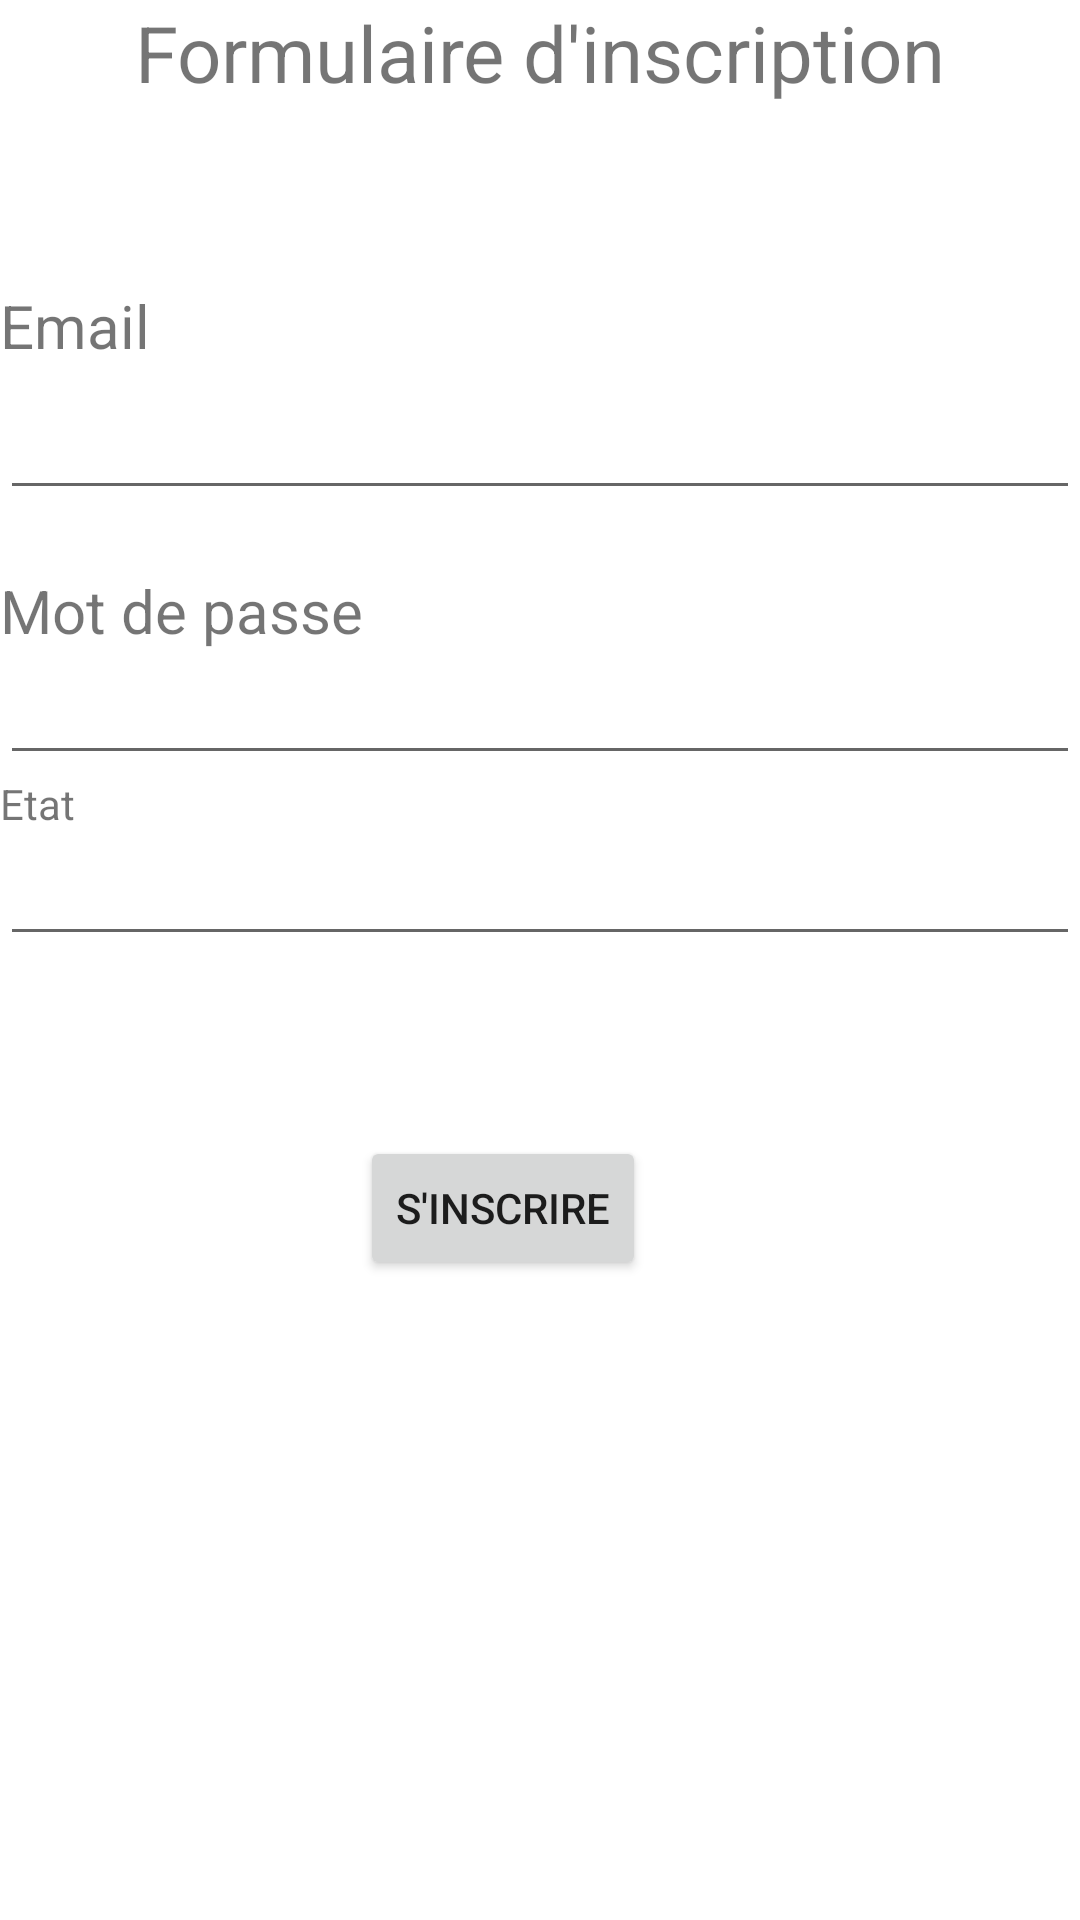

Write the Android layout XML for this screen, with the resource values it uses.
<!-- AndroidManifest.xml: application theme Theme.SqliteAppUser -->
<!-- res/layout/activity_inscription.xml -->
<?xml version="1.0" encoding="utf-8"?>
<androidx.constraintlayout.widget.ConstraintLayout xmlns:android="http://schemas.android.com/apk/res/android"
    xmlns:app="http://schemas.android.com/apk/res-auto"
    xmlns:tools="http://schemas.android.com/tools"
    android:layout_width="match_parent"
    android:layout_height="match_parent"
    tools:context=".InscriptionActivity">
    <LinearLayout
        xmlns:android="http://schemas.android.com/apk/res/android"
        xmlns:tools="http://schemas.android.com/tools"
        xmlns:app="http://schemas.android.com/apk/res-auto"
        android:layout_width="match_parent"
        android:layout_height="match_parent"
        android:orientation="vertical"
        tools:context=".InscriptionActivity">

        <TextView
            android:layout_width="match_parent"
            android:layout_height="wrap_content"
            android:text="Formulaire d'inscription"
            android:textSize="26dp"
            android:gravity="center"
            />

        <TextView
            android:layout_width="match_parent"
            android:layout_height="wrap_content"
            android:text="Email"
            android:textSize="20dp"
            android:layout_marginTop="60dp"
            />
        <EditText
            android:layout_width="match_parent"
            android:layout_height="wrap_content"
            android:id="@+id/iemailtxt"
            android:layout_marginTop="20px"
            />
        <TextView
            android:layout_width="match_parent"
            android:layout_height="wrap_content"
            android:text="Mot de passe"
            android:textSize="20dp"
            android:layout_marginTop="20dp"
            />
        <EditText
            android:layout_width="match_parent"
            android:layout_height="wrap_content"
            android:inputType="textPassword"
            android:id="@+id/ipasswordtxt"
            />
        <TextView
            android:layout_width="match_parent"
            android:layout_height="wrap_content"
            android:text="Etat"
            />
        <EditText
            android:layout_width="match_parent"
            android:layout_height="wrap_content"
            android:inputType="number"
            android:id="@+id/ietattxt"
            />
        <Button
            android:layout_width="wrap_content"
            android:layout_height="wrap_content"
            android:text="S'inscrire"
            android:gravity="center"
            android:layout_marginTop="60dp"
            android:layout_marginLeft="120dp"
            android:id="@+id/inscriptionbt"
            />

    </LinearLayout>
</androidx.constraintlayout.widget.ConstraintLayout>
<!-- resources referenced by this layout -->
<resources>
  <style name="Theme.SqliteAppUser" parent="Theme.MaterialComponents.DayNight.DarkActionBar">
          
          <item name="colorPrimary">@color/purple_500</item>
          <item name="colorPrimaryVariant">@color/purple_700</item>
          <item name="colorOnPrimary">@color/white</item>
          
          <item name="colorSecondary">@color/teal_200</item>
          <item name="colorSecondaryVariant">@color/teal_700</item>
          <item name="colorOnSecondary">@color/black</item>
          
          <item name="android:statusBarColor" tools:targetApi="l">?attr/colorPrimaryVariant</item>
          
      </style>
  <color name="purple_500">#FF6200EE</color>
  <color name="purple_700">#FF3700B3</color>
  <color name="white">#FFFFFFFF</color>
  <color name="teal_200">#FF03DAC5</color>
  <color name="teal_700">#FF018786</color>
  <color name="black">#FF000000</color>
</resources>
